Dataset: processed (GitHub, Tensai-Kartik/PlantCare). Classes: apple black rot, apple cedar apple rust, apple healthy, apple scab, corn common rust, corn healthy, corn northern leaf blight, grape black rot, grape esca black measles, grape healthy, pepper bell bacterial spot, pepper bell healthy, potato early blight, potato healthy, potato late blight, tomato bacterial spot, tomato early blight, tomato healthy, tomato late blight, tomato septoria leaf spot, tomato yellow leaf curl virus.

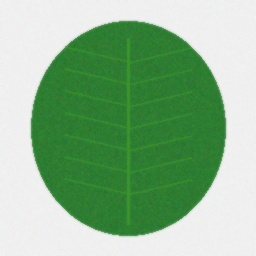
Label: apple healthy

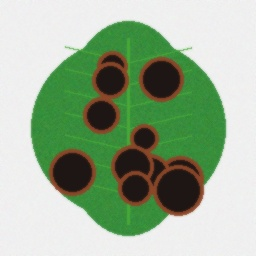
Label: grape black rot

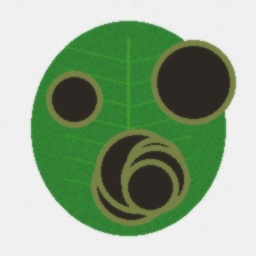
Label: tomato late blight

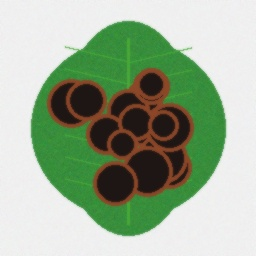
Label: grape esca black measles

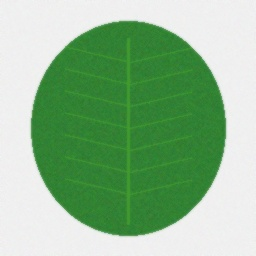
Label: tomato healthy

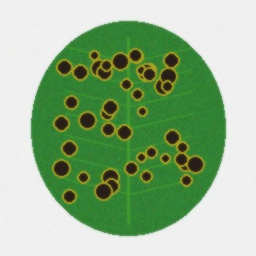
Label: tomato septoria leaf spot
